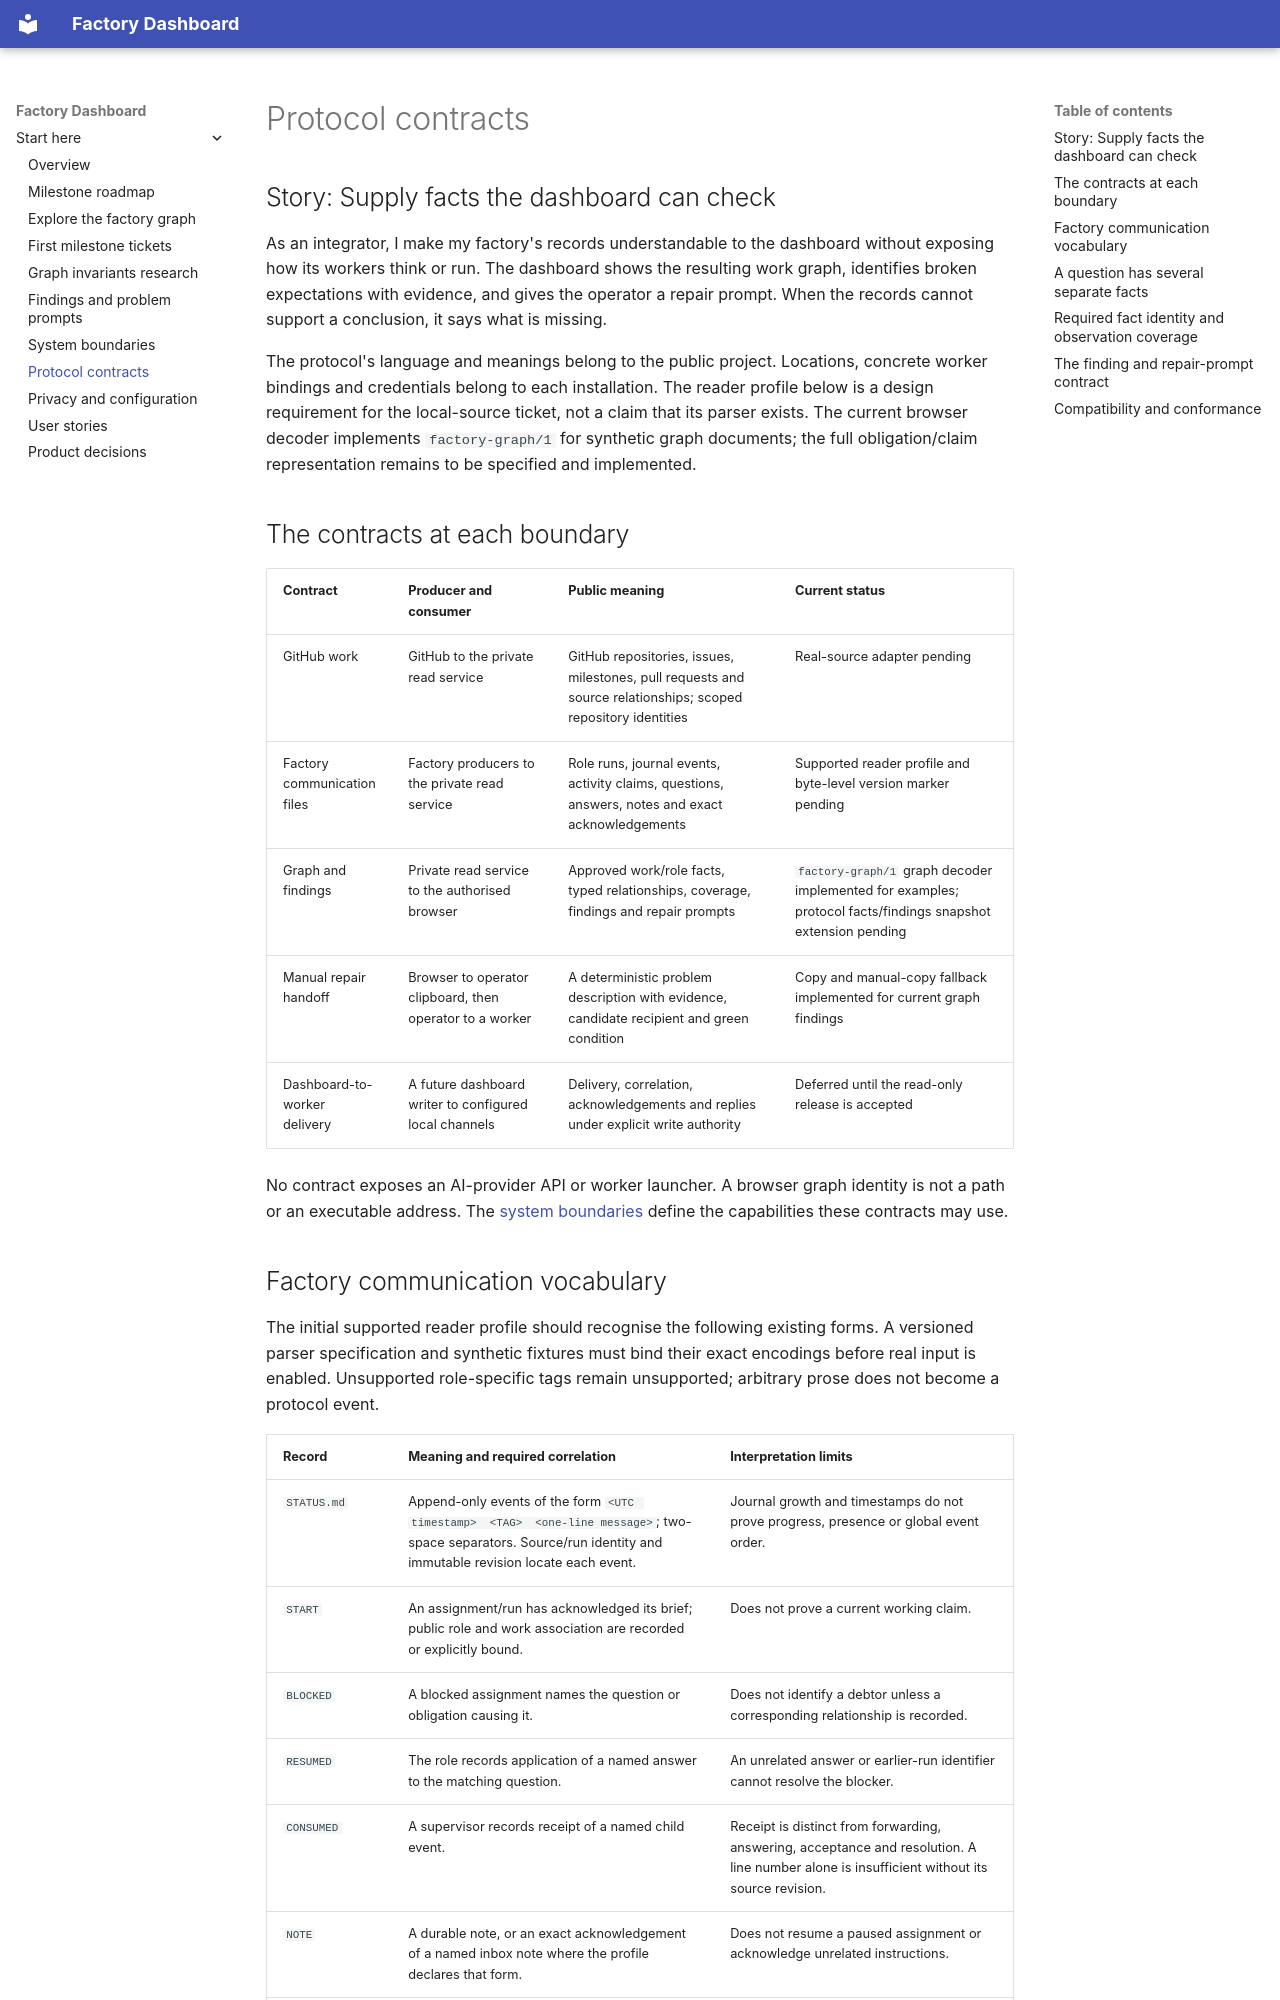

repository: lambdasistemi/factory-dashboard · page: protocols/index.html · generator: mkdocs

# Protocol contracts

## Story: Supply facts the dashboard can check

As an integrator, I make my factory's records understandable to the dashboard without exposing how its workers think or run. The dashboard shows the resulting work graph, identifies broken expectations with evidence, and gives the operator a repair prompt. When the records cannot support a conclusion, it says what is missing.

The protocol's language and meanings belong to the public project. Locations, concrete worker bindings and credentials belong to each installation. The reader profile below is a design requirement for the local-source ticket, not a claim that its parser exists. The current browser decoder implements `factory-graph/1` for synthetic graph documents; the full obligation/claim representation remains to be specified and implemented.

## The contracts at each boundary

| Contract | Producer and consumer | Public meaning | Current status |
| --- | --- | --- | --- |
| GitHub work | GitHub to the private read service | GitHub repositories, issues, milestones, pull requests and source relationships; scoped repository identities | Real-source adapter pending |
| Factory communication files | Factory producers to the private read service | Role runs, journal events, activity claims, questions, answers, notes and exact acknowledgements | Supported reader profile and byte-level version marker pending |
| Graph and findings | Private read service to the authorised browser | Approved work/role facts, typed relationships, coverage, findings and repair prompts | `factory-graph/1` graph decoder implemented for examples; protocol facts/findings snapshot extension pending |
| Manual repair handoff | Browser to operator clipboard, then operator to a worker | A deterministic problem description with evidence, candidate recipient and green condition | Copy and manual-copy fallback implemented for current graph findings |
| Dashboard-to-worker delivery | A future dashboard writer to configured local channels | Delivery, correlation, acknowledgements and replies under explicit write authority | Deferred until the read-only release is accepted |

No contract exposes an AI-provider API or worker launcher. A browser graph identity is not a path or an executable address. The [system boundaries](system-boundaries.md) define the capabilities these contracts may use.
